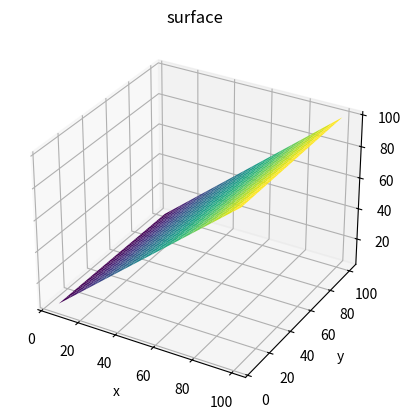

Write the Python code that produced this figure.
from mpl_toolkits import mplot3d
import numpy as np
import matplotlib.pyplot as plt

fig = plt.figure()
acc = np.array([])
for i in range(5,101,5):
	acc2 =np.array([])
	for j in range(5,101,5):
		acc2 = np.append(acc2,j)
	acc = np.append(acc,acc2,axis=0)
acc = acc.reshape((20,20))
print(acc)


x = range(5,101,5)
y = range(5,101,5)
X,Y = np.meshgrid(x,y)
Z = np.random.rand(20,20)

ax = plt.axes(projection='3d')
ax.plot_surface(X, Y, acc, rstride=1, cstride=1,
                cmap='viridis', edgecolor='none')
ax.set_title('surface');
ax.set_xlabel('x')
ax.set_ylabel('y')
ax.set_zlabel('z');

plt.savefig('hello')